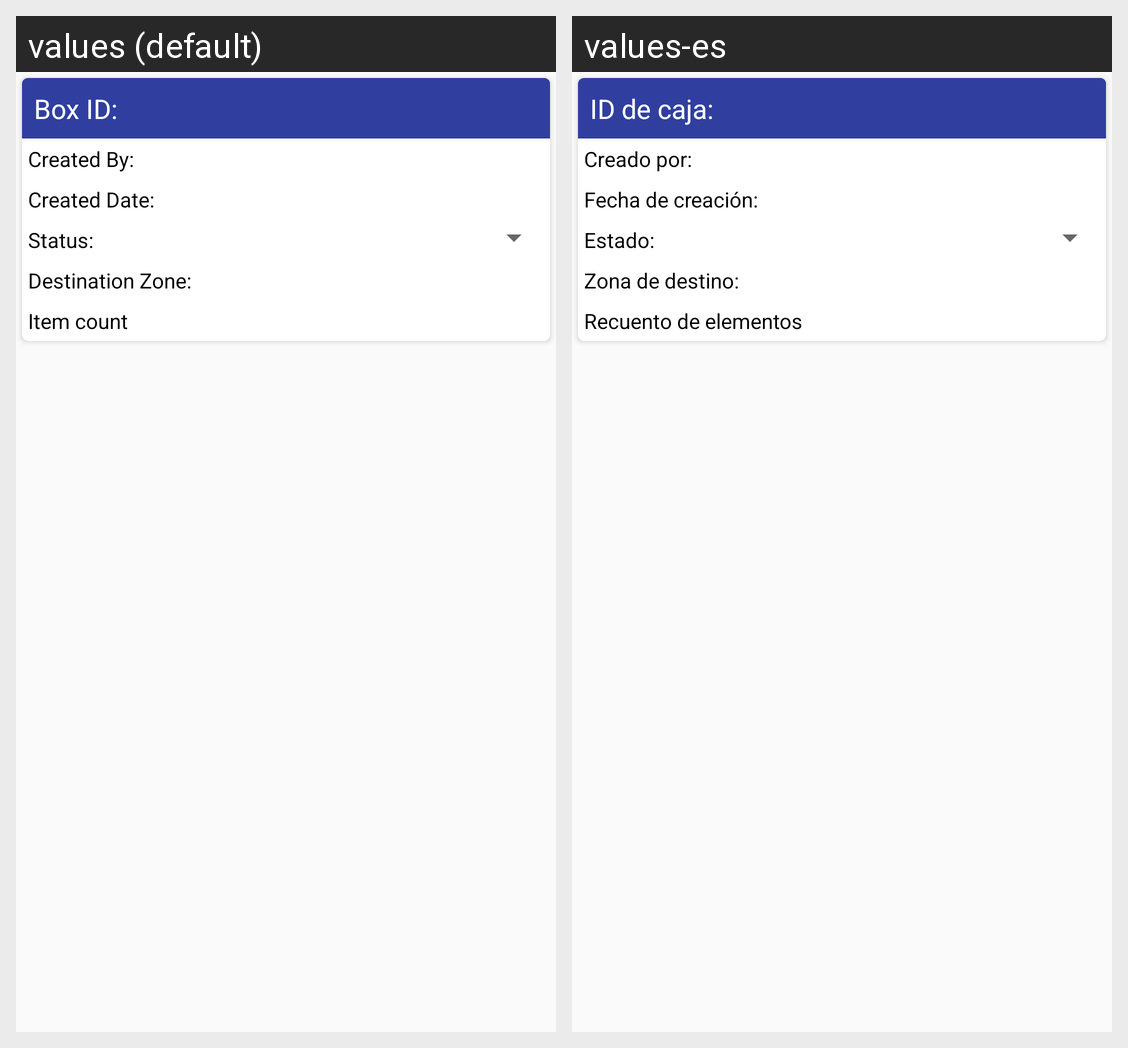

Translations of the strings shown on this Android screen, per locale in the grid:
Android screen res/layout/box_edit_card_layout.xml rendered under 2 locales, left to right: values (default), values-es. Device: Nexus 5 (rendered at 1080×1920; each locale shown at half size, 540×960, under a caption strip naming it); theme AppTheme.
Strings drawn on this screen, with the default value and each locale's value (text and hints the layout hard-codes, and strings that could not be matched under every locale, appear in the picture but are not listed):

box_id
  values: Box ID:
  values-es: ID de caja:

created_by
  values: Created By:
  values-es: Creado por:

created_date
  values: Created Date:
  values-es: Fecha de creación:

status
  values: Status:
  values-es: Estado:

dest_zone
  values: Destination Zone:
  values-es: Zona de destino:

item_count
  values: Item count
  values-es: Recuento de elementos
